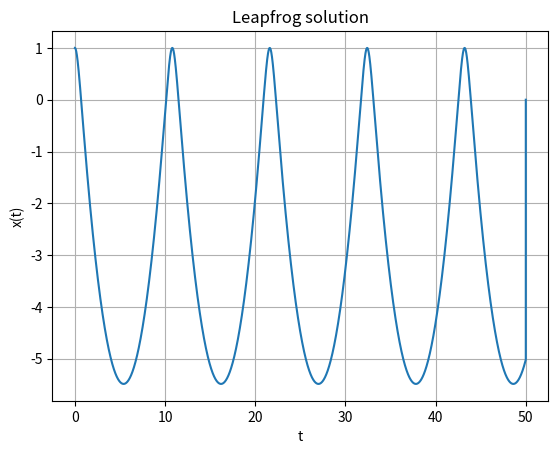

This figure's Python source:
import numpy as np
import matplotlib.pyplot as plt

h = 0.001
tmax = 50
N = int(tmax / h)

t = np.linspace(0, tmax, N + 1)
x = np.zeros(N + 1)
v = np.zeros(N + 1)

xhalf = np.zeros(N)
vhalf = np.zeros(N)


x[0] = 1.0
v[0] = 0.0

xhalf[0] = x[0] + (h/2)*v[0]

vhalf[0] = v[0] + (h/2)*(v[0]**2 - x[0] - 5)

for n in range(N - 1):

    x[n+1] = x[n] + h*vhalf[n]

    v[n+1] = v[n] + h*(vhalf[n]**2 - xhalf[n] - 5)

    xhalf[n+1] = xhalf[n] + h*v[n+1]

    vhalf[n+1] = vhalf[n] + h*(v[n+1]**2 - x[n+1] - 5)

plt.plot(t, x)

plt.xlabel("t")
plt.ylabel("x(t)")
plt.title("Leapfrog solution")

plt.grid()
plt.show()
